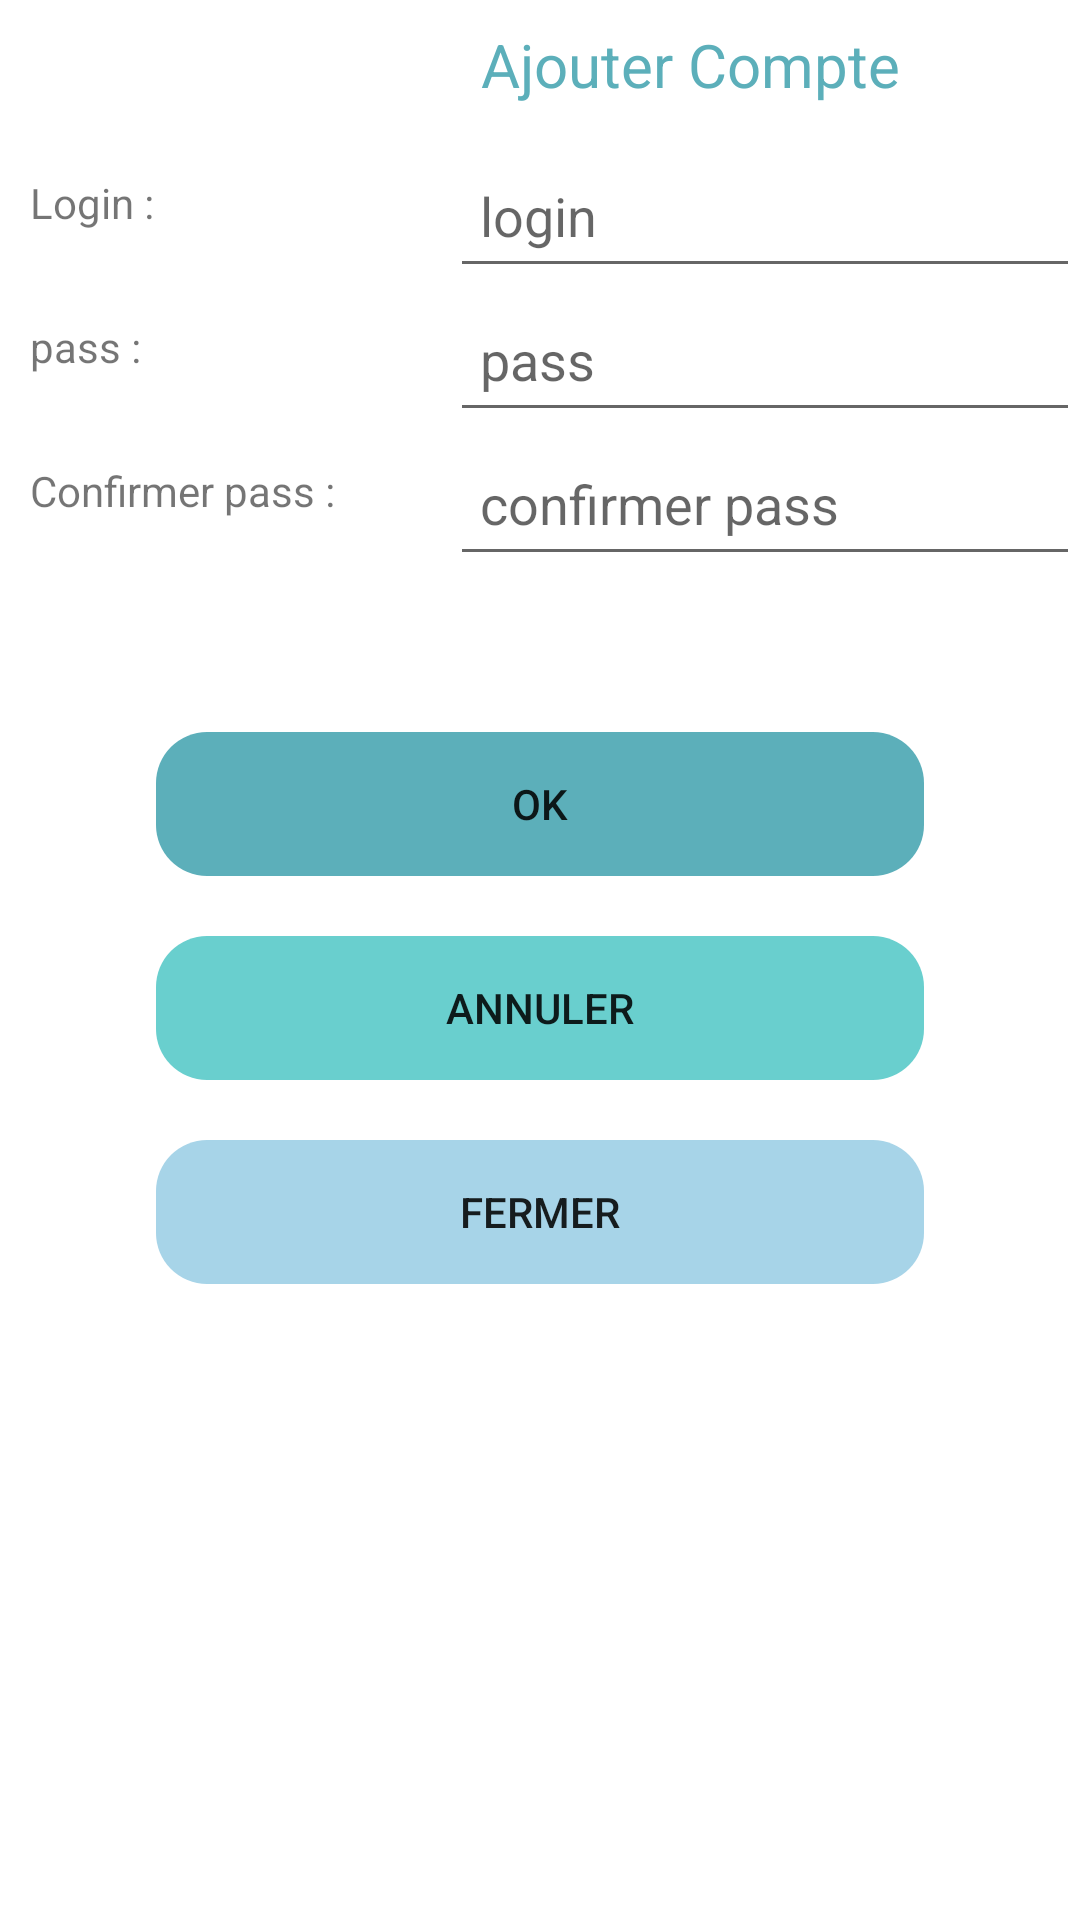

The Android layout XML behind this screen, and the referenced resources:
<!-- AndroidManifest.xml: application theme Theme.Service_Relever -->
<!-- res/layout/activity_ajouter_relveur_agent.xml -->
<?xml version="1.0" encoding="utf-8"?>
<ScrollView xmlns:android="http://schemas.android.com/apk/res/android"
xmlns:app="http://schemas.android.com/apk/res-auto"
xmlns:tools="http://schemas.android.com/tools"
android:layout_width="match_parent"
android:layout_height="match_parent">
<androidx.constraintlayout.widget.ConstraintLayout
    android:layout_width="match_parent"
    android:layout_height="match_parent"
    tools:context=".Ajouter_relveur_agent">

    <LinearLayout
        android:id="@+id/linearLayout9"
        android:layout_width="match_parent"
        android:layout_height="wrap_content"
        android:orientation="horizontal"
        app:layout_constraintEnd_toEndOf="parent"
        app:layout_constraintStart_toStartOf="parent"
        app:layout_constraintTop_toTopOf="parent">

        <Button
            android:id="@+id/btn_menu_ajouter_compte"
            android:layout_width="100dp"
            android:layout_height="wrap_content"
            android:layout_weight="0"
            android:background="@android:color/transparent"
            android:contentDescription="menu"
            app:icon="@drawable/ic_round_menu_24"
            app:iconTint="@color/blue_dark" />

        <TextView
            android:id="@+id/textView9"
            android:layout_width="wrap_content"
            android:layout_height="wrap_content"
            android:layout_weight="1"
            android:text="Ajouter Compte"
            android:textAlignment="center"
            android:textColor="#5CAFBA"
            android:textSize="20sp" />
    </LinearLayout>

    <LinearLayout
        android:id="@+id/linearLayout7"
        android:layout_width="match_parent"
        android:layout_height="wrap_content"
        android:orientation="horizontal"
        app:layout_constraintEnd_toEndOf="parent"
        app:layout_constraintStart_toStartOf="parent"
        app:layout_constraintTop_toBottomOf="@+id/linearLayout9">

        <LinearLayout
            android:layout_width="300dp"
            android:layout_height="match_parent"
            android:layout_weight="1"
            android:orientation="vertical">

            <TextView
                android:id="@+id/textView15"
                android:layout_width="match_parent"
                android:layout_height="48dp"
                android:padding="10dp"
                android:text="Login :"
                android:textSize="14sp" />



            <TextView
                android:id="@+id/textView17"
                android:layout_width="match_parent"
                android:layout_height="48dp"
                android:padding="10dp"
                android:text="pass :"
                android:textSize="14sp" />

            <TextView
                android:id="@+id/textView18"
                android:layout_width="match_parent"
                android:layout_height="48dp"
                android:padding="10dp"
                android:text="Confirmer pass :"
                android:textSize="14sp" />
        </LinearLayout>

        <LinearLayout
            android:layout_width="match_parent"
            android:layout_height="match_parent"
            android:layout_weight="1"
            android:orientation="vertical">

            <EditText
                android:id="@+id/txt_login_releveur"
                android:layout_width="match_parent"
                android:layout_height="48dp"
                android:ems="10"
                android:hint="login"
                android:inputType="textPersonName"
                android:padding="10dp" />



            <EditText
                android:id="@+id/txt_pass_releveur"
                android:layout_width="match_parent"
                android:layout_height="48dp"
                android:ems="10"
                android:hint="pass"
                android:inputType="textPassword"
                android:padding="10dp" />

            <EditText
                android:id="@+id/txt_confrmer_pass_releveur"
                android:layout_width="match_parent"
                android:layout_height="48dp"
                android:ems="10"
                android:hint="confirmer pass"
                android:inputType="textPassword"
                android:padding="10dp" />
        </LinearLayout>
    </LinearLayout>

    <LinearLayout
        android:layout_width="match_parent"
        android:layout_height="wrap_content"
        android:layout_marginStart="32dp"
        android:layout_marginTop="32dp"
        android:layout_marginEnd="32dp"
        android:orientation="vertical"
        android:padding="10dp"
        app:layout_constraintEnd_toEndOf="parent"
        app:layout_constraintStart_toStartOf="parent"
        app:layout_constraintTop_toBottomOf="@+id/linearLayout7">

        <LinearLayout
            android:layout_width="match_parent"
            android:layout_height="match_parent"
            android:layout_margin="10dp"
            android:layout_weight="1"
            android:background="@drawable/background_liner"
            android:backgroundTint="#5CAFBA"
            android:orientation="vertical">

            <Button
                android:id="@+id/btn_ok_ajouter_compte"
                android:layout_width="match_parent"
                android:layout_height="wrap_content"
                android:layout_weight="1"
                android:background="@android:color/transparent"
                android:text="OK" />
        </LinearLayout>

        <LinearLayout
            android:layout_width="match_parent"
            android:layout_height="match_parent"
            android:layout_margin="10dp"
            android:layout_weight="1"
            android:background="@drawable/background_liner"
            android:backgroundTint="#69CFCE"
            android:orientation="vertical">

            <Button
                android:id="@+id/btn_annuler_ajouter_compte"
                android:layout_width="match_parent"
                android:layout_height="wrap_content"
                android:layout_weight="1"
                android:background="@android:color/transparent"

                android:text="Annuler" />
        </LinearLayout>

        <LinearLayout
            android:layout_width="match_parent"
            android:layout_height="match_parent"
            android:layout_margin="10dp"
            android:layout_weight="1"
            android:background="@drawable/background_liner"
            android:backgroundTint="#A7D4E8"
            android:orientation="vertical">

            <Button
                android:id="@+id/btn_fermer_ajouter_compte"
                android:layout_width="match_parent"
                android:layout_height="wrap_content"
                android:layout_weight="1"

                android:background="@android:color/transparent"
                android:text="FERMER" />
        </LinearLayout>
    </LinearLayout>

</androidx.constraintlayout.widget.ConstraintLayout>
</ScrollView>
<!-- resources referenced by this layout -->
<resources>
  <color name="blue_dark">#0086c3</color>
  <!-- drawable background_liner (drawable) -->
  <?xml version="1.0" encoding="utf-8"?>
  <selector xmlns:android="http://schemas.android.com/apk/res/android">
      <item>
          <shape android:shape="rectangle">
              <corners android:radius="17dp"/>
              <solid android:color="@color/white"/>
          </shape>
      </item>
  </selector>
  <style name="Theme.Service_Relever" parent="Theme.MaterialComponents.DayNight.DarkActionBar">
          
          <item name="colorPrimary">@color/purple_500</item>
          <item name="colorPrimaryVariant">@color/purple_700</item>
          <item name="colorOnPrimary">@color/white</item>
          
          <item name="colorSecondary">@color/teal_200</item>
          <item name="colorSecondaryVariant">@color/teal_700</item>
          <item name="colorOnSecondary">@color/black</item>
          
          <item name="android:statusBarColor" tools:targetApi="l">?attr/colorPrimaryVariant</item>
          
      </style>
  <color name="white">#FFFFFFFF</color>
  <color name="purple_500">#FF6200EE</color>
  <color name="purple_700">#FF3700B3</color>
  <color name="teal_200">#FF03DAC5</color>
  <color name="teal_700">#FF018786</color>
  <color name="black">#FF000000</color>
</resources>
